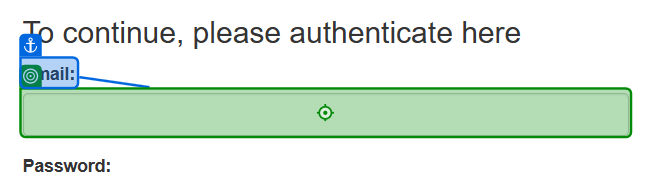
Task: Robotic Enterprise Framework
Workflow: ACME_Login

Step 1: type [Username] into the text box 'email' in window 'ACME System 1 - Log In' (msedge.exe)

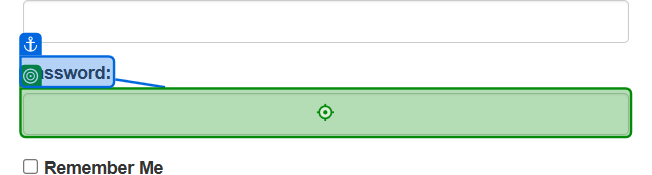
Step 2: type a value into the text box 'password' in window 'ACME System 1 - Log In' (msedge.exe)

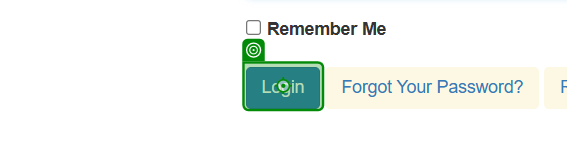
Step 3: click on the button in window 'ACME System 1 - Log In' (msedge.exe)

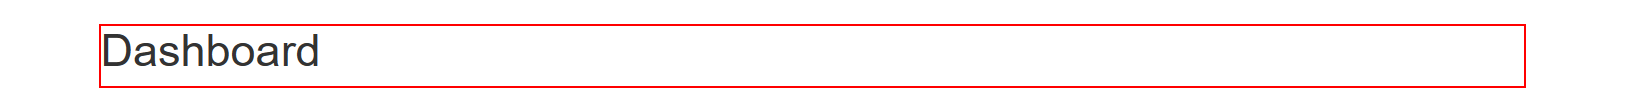
Step 4: Find Element 'H1' on the heading in window 'ACME System 1 - Dashboard' (msedge.exe)

Step 5: find the heading in window 'ACME System 1 - Dashboard' (msedge.exe) (same screen as step 4)
